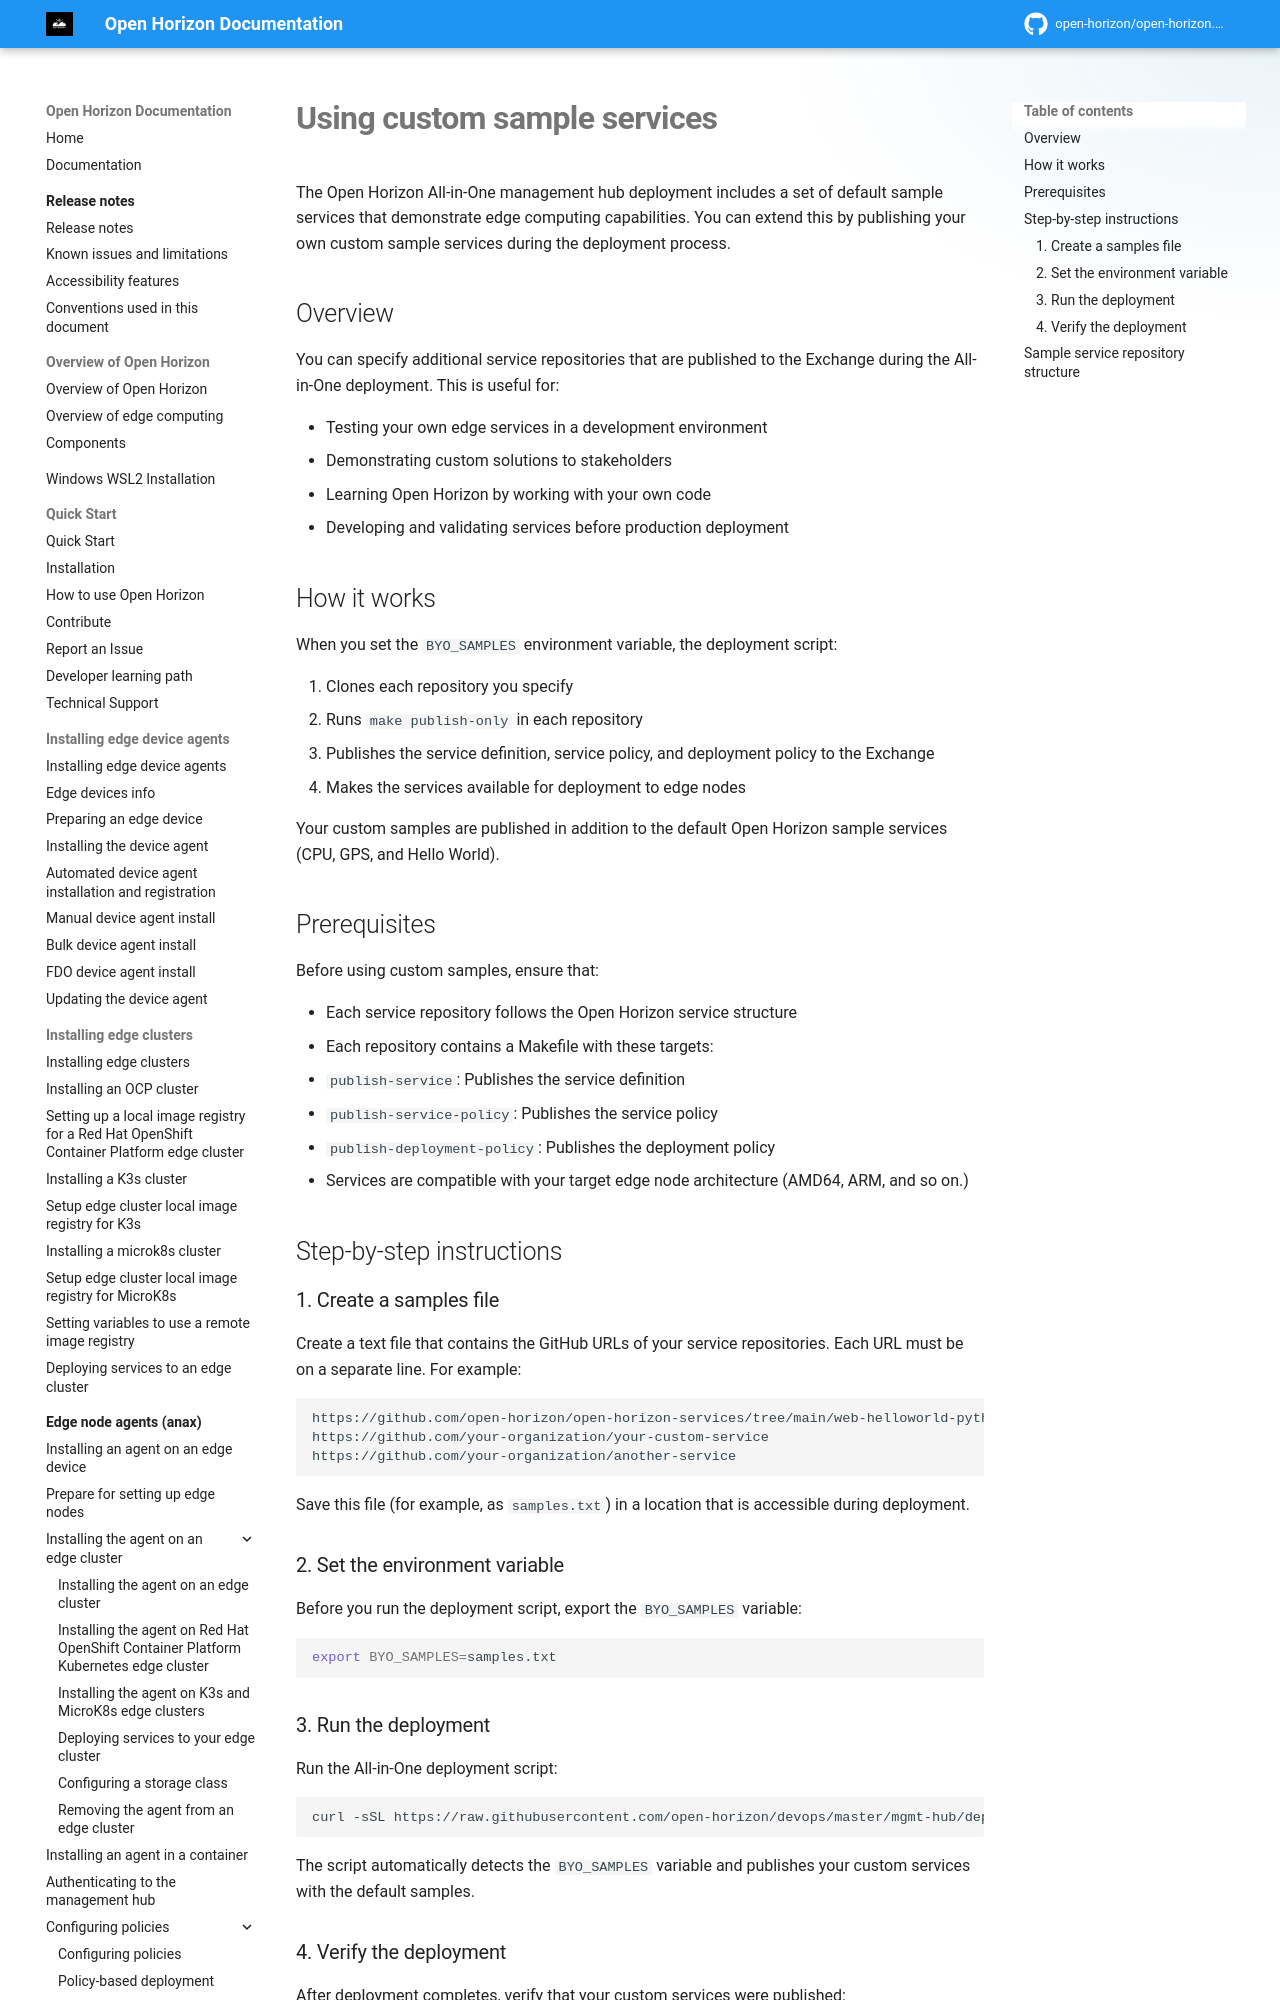

repository: open-horizon/open-horizon.github.io · page: docs/hub/custom_samples/index.html · generator: mkdocs

---
copyright: Contributors to the Open Horizon project
years: 2026
layout: page
title: "Using custom sample services"
description: "How to publish your own sample services with the All-in-One Management Hub"
lastupdated: 2026-10-21
nav_order: 6
parent: Installing Open Horizon

---

# Using custom sample services

The Open Horizon All-in-One management hub deployment includes a set of default sample services that demonstrate edge computing capabilities. You can extend this by publishing your own custom sample services during the deployment process.

## Overview

You can specify additional service repositories that are published to the Exchange during the All-in-One deployment. This is useful for:

- Testing your own edge services in a development environment
- Demonstrating custom solutions to stakeholders
- Learning Open Horizon by working with your own code
- Developing and validating services before production deployment
